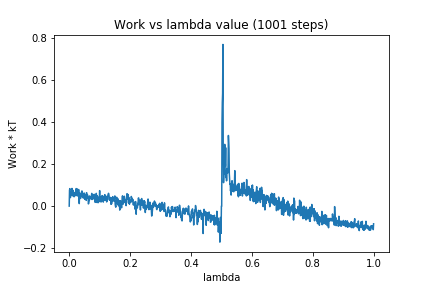

Data behind this chart, as committed beside it:
0, 0.0
1, 0.07594
2, 0.0835
3, 0.04634
4, 0.04061
5, 0.06281
6, 0.05262
7, 0.05044
8, 0.06643
9, 0.08439
10, 0.0679
11, 0.07169
12, 0.04833
13, 0.07483
14, 0.06066
15, 0.0629
16, 0.04453
17, 0.0606
18, 0.05195
19, 0.06466
20, 0.05214
21, 0.06828
22, 0.04922
23, 0.08378
24, 0.06446
25, 0.0808
26, 0.0656
27, 0.08123
28, 0.05072
29, 0.04723
30, 0.05221
31, 0.07912
32, 0.05573
33, 0.01189
34, 0.06416
35, 0.03869
36, 0.05714
37, 0.03648
38, 0.04099
39, 0.05548
40, 0.04854
41, 0.07144
42, 0.0722
43, 0.0645
44, 0.05091
45, 0.04157
46, 0.03866
47, 0.04869
48, 0.04079
49, 0.06246
50, 0.05985
51, 0.03219
52, 0.04213
53, 0.05067
54, 0.04574
55, 0.05238
56, 0.0273
57, 0.06431
58, 0.04445
59, 0.03698
60, 0.05425
... 940 more rows
